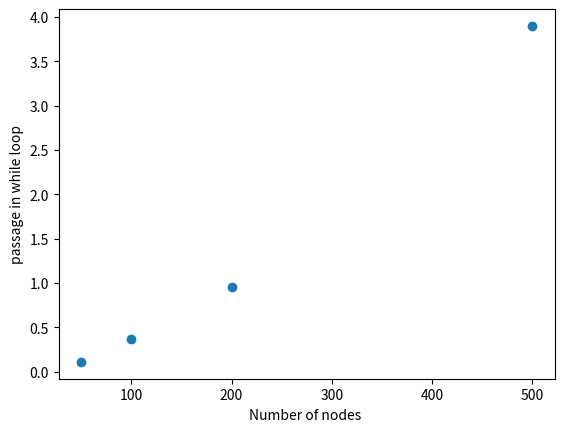

Python code for this plot:
import matplotlib.pyplot as plt

# Définir les listes x et y
x = [50, 100, 200, 500]
y = [0.11, 0.37, 0.95, 3.90]

# Créer le plot
plt.plot(x, y, 'o')  # 'o' indique que nous voulons tracer des points

# Ajouter des labels et un titre
plt.xlabel('Number of nodes ')
plt.ylabel('passage in while loop')

# Afficher le graphique
plt.show()
